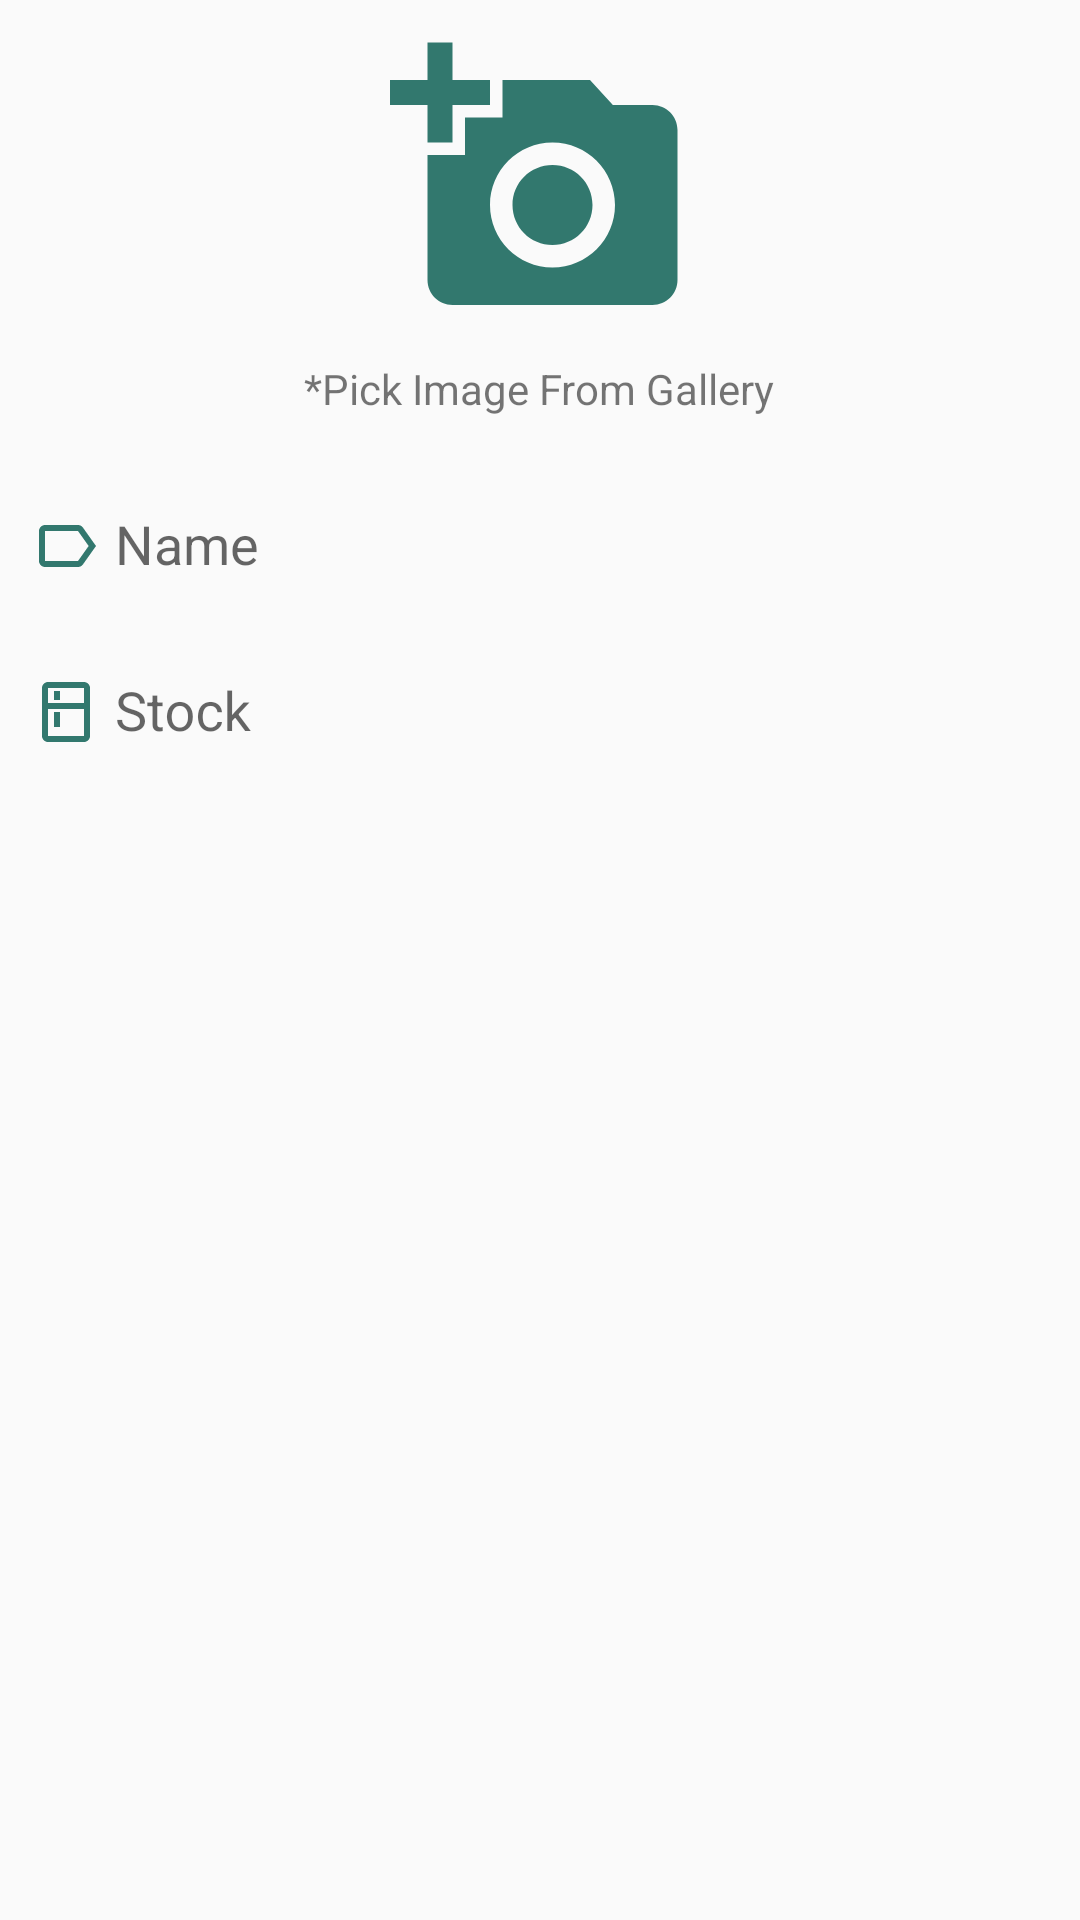

Write the Android layout XML for this screen, with the resource values it uses.
<!-- AndroidManifest.xml: application theme AppTheme -->
<!-- res/layout/layout_add_menu.xml -->
<?xml version="1.0" encoding="utf-8"?>
<LinearLayout
    xmlns:android="http://schemas.android.com/apk/res/android"
    android:orientation="vertical"
    android:layout_width="match_parent"
    android:layout_height="match_parent">

    <ImageView
        android:id="@+id/layout_add_menu_photo"
        android:layout_width="100dp"
        android:layout_height="100dp"
        android:layout_gravity="center_horizontal"
        android:background="@drawable/ic_action_photo"
        android:layout_marginTop="10dp"/>

    <TextView
        android:layout_width="wrap_content"
        android:layout_height="wrap_content"
        android:text="*Pick Image From Gallery"
        android:layout_marginTop="10dp"
        android:layout_gravity="center_horizontal"/>

    <com.google.android.material.textfield.TextInputLayout
        android:layout_width="match_parent"
        android:layout_height="wrap_content"
        android:layout_marginTop="10dp">

        <EditText
            android:id="@+id/layout_add_menu_name"
            android:layout_width="match_parent"
            android:layout_height="match_parent"
            android:background="@drawable/background_edit_text"
            android:drawableLeft="@drawable/ic_action_label"
            android:hint=" Name"
            android:inputType="text"
            android:padding="10dp"
            android:singleLine="true"
            android:textColor="@color/colorPrimaryDark"
            android:textColorHint="@color/colorPrimaryDark" />

    </com.google.android.material.textfield.TextInputLayout>

    <com.google.android.material.textfield.TextInputLayout
        android:layout_width="match_parent"
        android:layout_height="wrap_content">

        <EditText
            android:id="@+id/layout_add_menu_stock"
            android:layout_width="match_parent"
            android:layout_height="match_parent"
            android:background="@drawable/background_edit_text"
            android:drawableLeft="@drawable/ic_action_inventory"
            android:hint=" Stock"
            android:inputType="number"
            android:padding="10dp"
            android:singleLine="true"
            android:textColor="@color/colorPrimaryDark"
            android:textColorHint="@color/colorPrimaryDark" />

    </com.google.android.material.textfield.TextInputLayout>

</LinearLayout>
<!-- resources referenced by this layout -->
<resources>
  <color name="colorPrimaryDark">#00574B</color>
  <!-- drawable ic_action_inventory (drawable-anydpi) -->
  <vector xmlns:android="http://schemas.android.com/apk/res/android"
      android:width="24dp"
      android:height="24dp"
      android:viewportWidth="24"
      android:viewportHeight="24"
      android:tint="#00574B"
      android:alpha="0.8">
      <path
          android:fillColor="#FF000000"
          android:pathData="M18,2.01L6,2c-1.1,0 -2,0.89 -2,2v16c0,1.1 0.9,2 2,2h12c1.1,0 2,-0.9 2,-2L20,4c0,-1.11 -0.9,-1.99 -2,-1.99zM18,20L6,20v-9.02h12L18,20zM18,9L6,9L6,4h12v5zM8,5h2v3L8,8zM8,12h2v5L8,17z"/>
  </vector>
  <!-- drawable ic_action_label (drawable-anydpi) -->
  <vector xmlns:android="http://schemas.android.com/apk/res/android"
      android:width="24dp"
      android:height="24dp"
      android:viewportWidth="24"
      android:viewportHeight="24"
      android:tint="#00574B"
      android:alpha="0.8">
      <path
          android:fillColor="#FF000000"
          android:pathData="M17.63,5.84C17.27,5.33 16.67,5 16,5L5,5.01C3.9,5.01 3,5.9 3,7v10c0,1.1 0.9,1.99 2,1.99L16,19c0.67,0 1.27,-0.33 1.63,-0.84L22,12l-4.37,-6.16zM16,17H5V7h11l3.55,5L16,17z"/>
  </vector>
  <!-- drawable ic_action_photo (drawable-anydpi) -->
  <vector xmlns:android="http://schemas.android.com/apk/res/android"
      android:width="24dp"
      android:height="24dp"
      android:viewportWidth="24"
      android:viewportHeight="24"
      android:tint="#00574B"
      android:alpha="0.8">
      <path
          android:fillColor="#FF000000"
          android:pathData="M3,4L3,1h2v3h3v2L5,6v3L3,9L3,6L0,6L0,4h3zM6,10L6,7h3L9,4h7l1.83,2L21,6c1.1,0 2,0.9 2,2v12c0,1.1 -0.9,2 -2,2L5,22c-1.1,0 -2,-0.9 -2,-2L3,10h3zM13,19c2.76,0 5,-2.24 5,-5s-2.24,-5 -5,-5 -5,2.24 -5,5 2.24,5 5,5zM9.8,14c0,1.77 1.43,3.2 3.2,3.2s3.2,-1.43 3.2,-3.2 -1.43,-3.2 -3.2,-3.2 -3.2,1.43 -3.2,3.2z"/>
  </vector>
  <style name="AppTheme" parent="Theme.AppCompat.Light.NoActionBar">
          
          <item name="colorPrimary">@color/colorPrimary</item>
          <item name="colorPrimaryDark">@color/colorPrimaryDark</item>
          <item name="colorAccent">@color/colorAccent</item>
      </style>
  <color name="colorPrimary">#008577</color>
  <color name="colorAccent">#00574B</color>
</resources>
